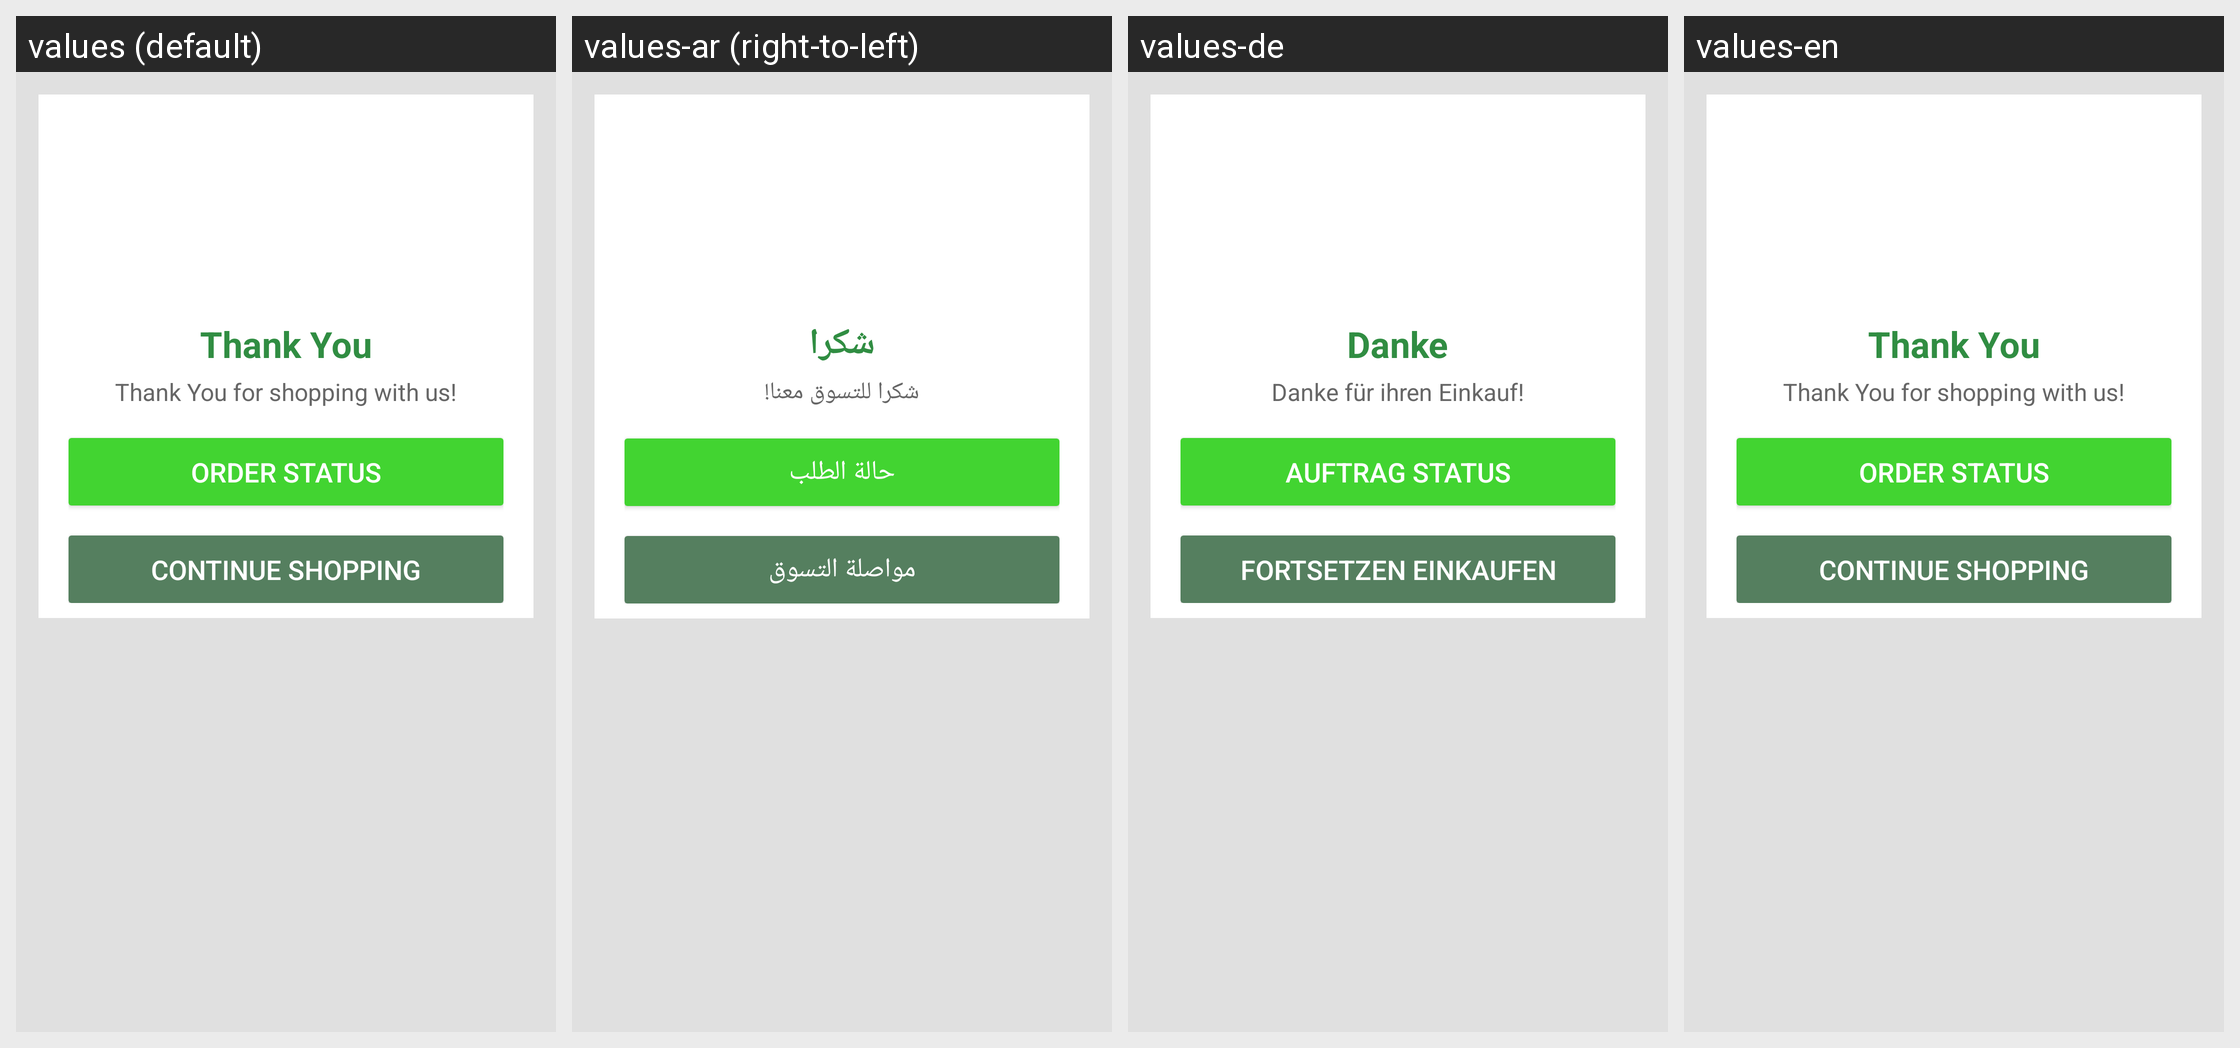

The Android screen above is rendered under several locales of the same app. Produce the string resources it draws, with the default and per-locale values.
Android screen res/layout/thank_you.xml rendered under 4 locales, left to right: values (default), values-ar (right-to-left), values-de, values-en. Device: Nexus 5 (rendered at 1080×1920; each locale shown at half size, 540×960, under a caption strip naming it); theme AppTheme.
Strings drawn on this screen, with the default value and each locale's value (text and hints the layout hard-codes, and strings that could not be matched under every locale, appear in the picture but are not listed):

thank_you
  values: Thank You
  values-ar: شكرا
  values-de: Danke
  values-en: Thank You

thank_you_for_shopping
  values: Thank You for shopping with us!
  values-ar: شكرا للتسوق معنا!
  values-de: Danke für ihren Einkauf!
  values-en: Thank You for shopping with us!

order_status
  values: Order Status
  values-ar: حالة الطلب
  values-de: Auftrag Status
  values-en: Order Status

continue_shopping
  values: Continue Shopping
  values-ar: مواصلة التسوق
  values-de: Fortsetzen Einkaufen
  values-en: Continue Shopping
